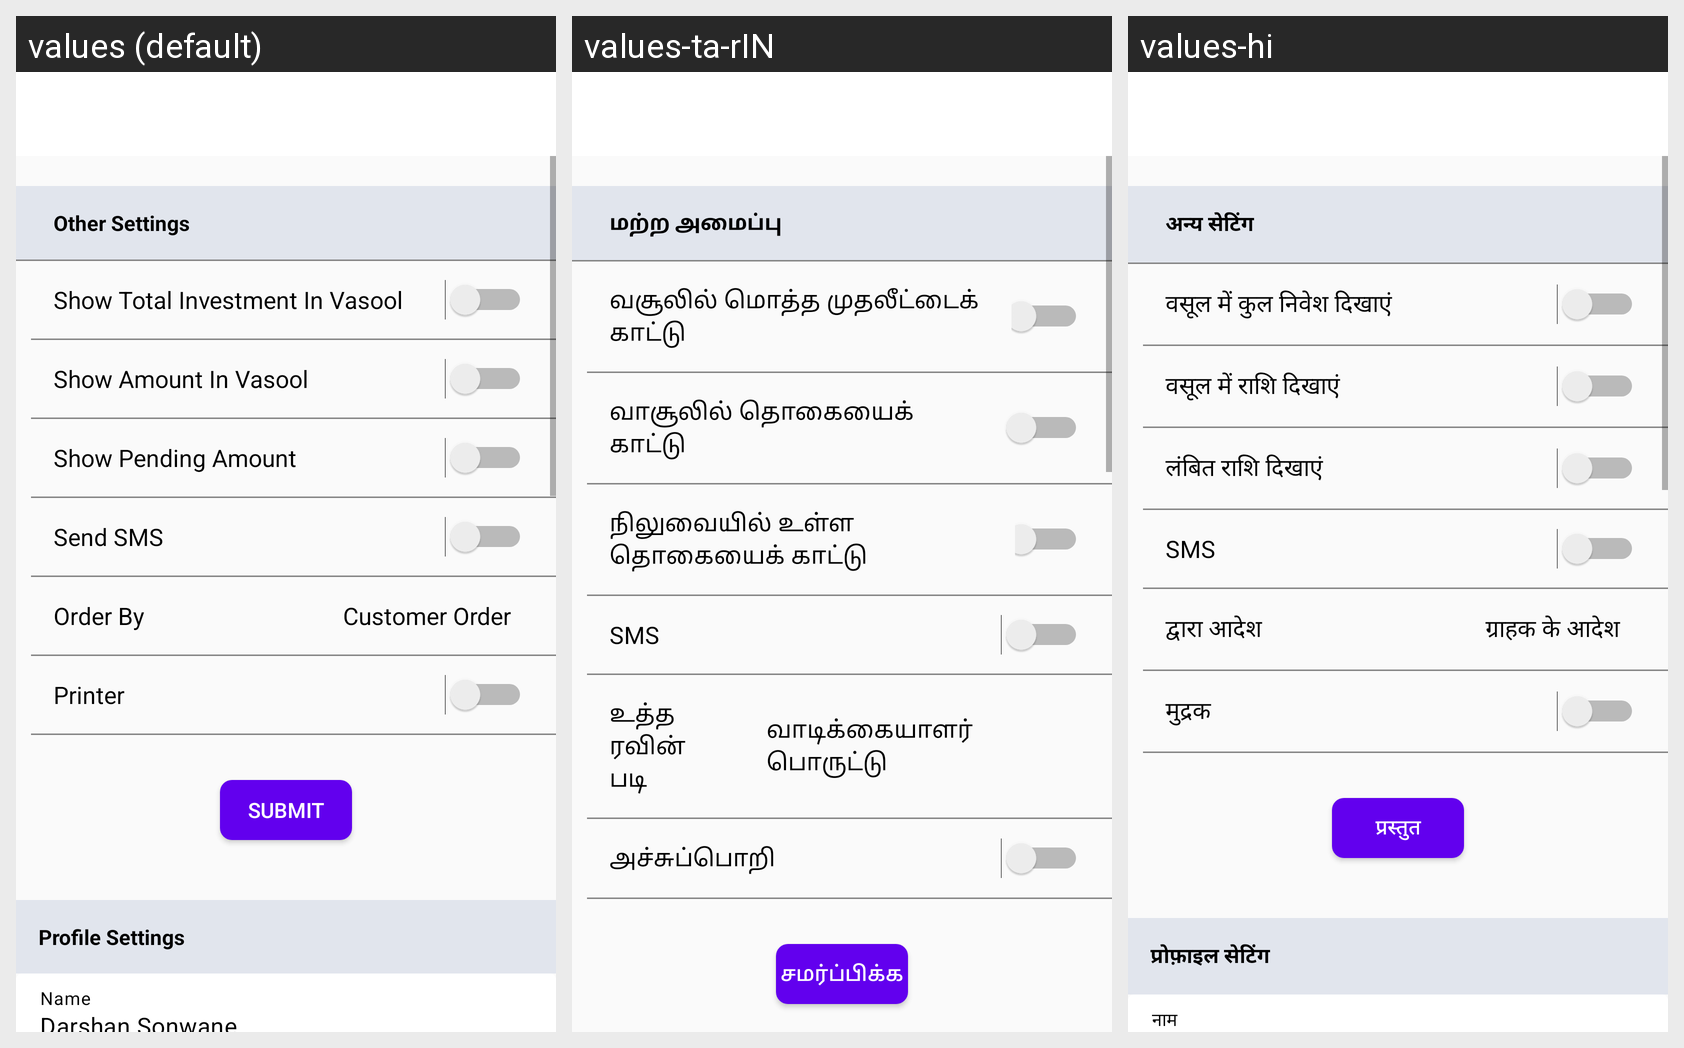

Locale-by-locale string values for the Android screen shown in this grid:
Android screen res/layout/fragment_my_settings.xml rendered under 3 locales, left to right: values (default), values-ta-rIN, values-hi. Device: Nexus 5 (rendered at 1080×1920; each locale shown at half size, 540×960, under a caption strip naming it); theme Theme.VASOOL_DRIVE.
Strings drawn on this screen, with the default value and each locale's value (text and hints the layout hard-codes, and strings that could not be matched under every locale, appear in the picture but are not listed):

OtherSettings
  values: Other Settings
  values-ta-rIN: மற்ற அமைப்பு
  values-hi: अन्य सेटिंग

ShowTotalInvestmentInVasool
  values: Show Total Investment In Vasool
  values-ta-rIN: வசூலில் மொத்த முதலீட்டைக் காட்டு
  values-hi: वसूल में कुल निवेश दिखाएं

ShowAmountInVasool
  values: Show Amount In Vasool
  values-ta-rIN: வாசூலில் தொகையைக் காட்டு
  values-hi: वसूल में राशि दिखाएं

ShowPendingAmount
  values: Show Pending Amount
  values-ta-rIN: நிலுவையில் உள்ள தொகையைக் காட்டு
  values-hi: लंबित राशि दिखाएं

SendSMS
  values: Send SMS
  values-ta-rIN: SMS 
  values-hi: SMS

OrderBy
  values: Order By
  values-ta-rIN: உத்தரவின் படி
  values-hi: द्वारा आदेश

CustomerOrder
  values: Customer Order
  values-ta-rIN: வாடிக்கையாளர் பொருட்டு
  values-hi: ग्राहक के आदेश

Printer
  values: Printer
  values-ta-rIN: அச்சுப்பொறி
  values-hi: मुद्रक

Submit
  values: SUBMIT
  values-ta-rIN: சமர்ப்பிக்க
  values-hi: प्रस्तुत
